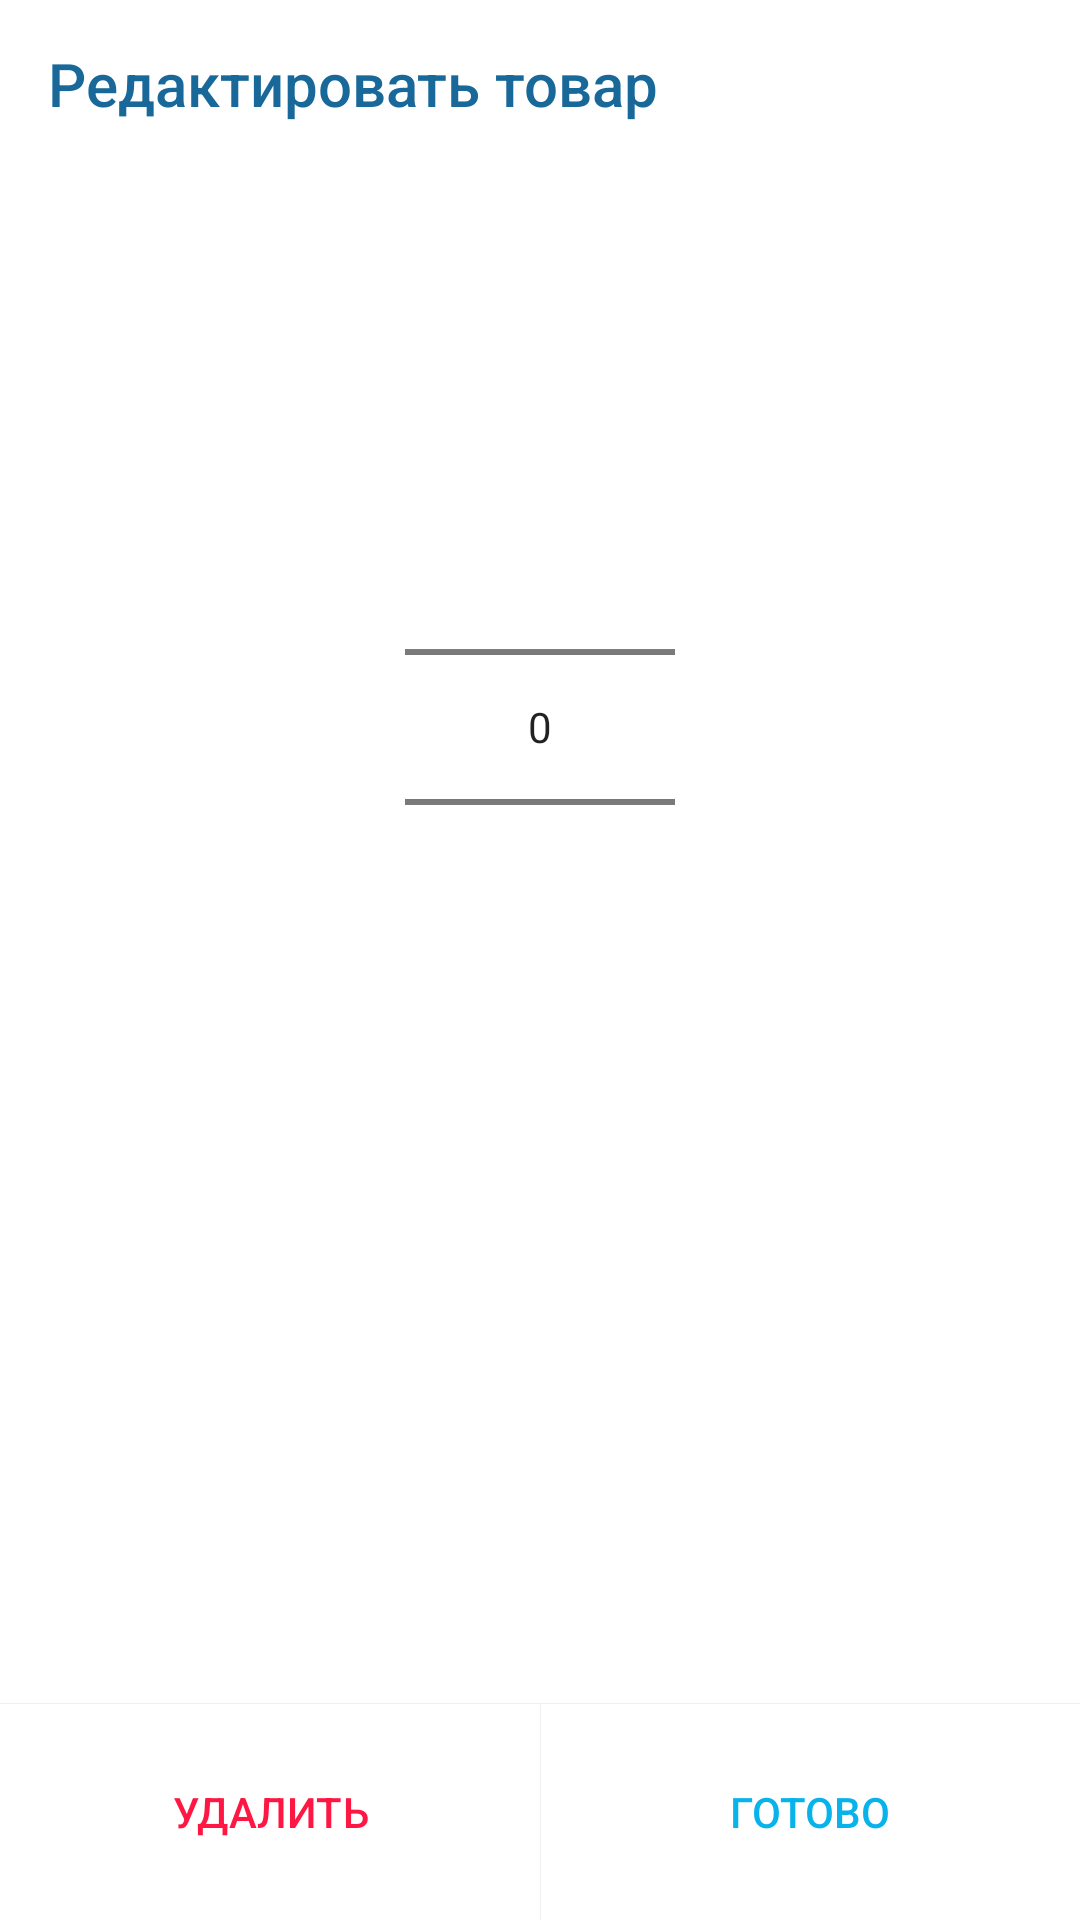

Reconstruct the res/layout file that produces this screen, plus the resources it refers to.
<!-- AndroidManifest.xml: application theme AppTheme -->
<!-- res/layout/fragment_edit_item.xml -->
<?xml version="1.0" encoding="utf-8"?>
<RelativeLayout xmlns:android="http://schemas.android.com/apk/res/android"
    android:background="#ffffffff"
    android:layout_width="match_parent"
    android:layout_height="match_parent">
    <TextView
        android:layout_alignParentTop="true"
        android:layout_marginLeft="16dp"
        android:layout_marginRight="16dp"
        android:layout_width="match_parent"
        android:layout_height="56dp"
        android:textColor="@color/colorPrimaryDark"
        style="@style/TextAppearance.AppCompat.Title"
        android:gravity="center_vertical"

        android:text="Редактировать товар"
        android:id="@+id/fragment_edit_title"
        />

    <TextView
        android:layout_below="@+id/fragment_edit_title"
        android:layout_marginTop="8dp"
        android:layout_marginLeft="16dp"
        android:layout_marginRight="16dp"
        android:layout_width="match_parent"
        android:layout_height="wrap_content"
        android:textColor="@color/colorPrimaryDark"

        android:textSize="18sp"

        android:text=""
        android:id="@+id/store_spinner_title"
        />
    <TextView
        android:layout_below="@id/store_spinner_title"
        android:layout_marginTop="8dp"
        android:layout_marginLeft="16dp"
        android:layout_marginRight="16dp"
        android:layout_width="match_parent"
        android:layout_height="wrap_content"
        android:textColor="@color/colorAccent"

        android:textSize="16sp"

        android:text=""
        android:id="@+id/agent_spinner_title"
        />

    <NumberPicker
        android:id="@+id/number_picker"
        android:layout_marginTop="64dp"
        android:layout_width="90dp"
        android:layout_height="wrap_content"
        android:layout_below="@id/store_spinner_title"
        android:layout_centerHorizontal="true"

        />



    <View
        android:layout_width="match_parent"
        android:layout_above="@id/buttons"
        android:layout_height="1px"
        android:background="@drawable/separator"/>

    <LinearLayout
        android:layout_width="match_parent"
        android:layout_height="wrap_content"
        android:layout_alignParentBottom="true"
        android:id="@+id/buttons"
        >

        <Button
            android:id="@+id/delete"
            style="@style/Base.Widget.AppCompat.Button.Borderless.Colored"
            android:layout_width="match_parent"
            android:layout_height="72dp"
            android:layout_weight="1"
            android:textColor="@color/colorWarning"

            android:text="Удалить" />

        <View
            android:layout_width="1px"
            android:layout_height="match_parent"
            android:background="@drawable/separator"/>

        <Button
            android:id="@+id/ok"

            style="@style/Base.Widget.AppCompat.Button.Borderless.Colored"
            android:layout_width="match_parent"
            android:layout_height="72dp"

            android:layout_weight="1"

            android:text="Готово" />
    </LinearLayout>

</RelativeLayout>
<!-- resources referenced by this layout -->
<resources>
  <color name="colorAccent">#08b3ec</color>
  <color name="colorPrimaryDark">#186999</color>
  <color name="colorWarning">#ff1744</color>
  <!-- drawable separator (drawable-hdpi) -->
  <?xml version="1.0" encoding="utf-8"?>
  <shape
      xmlns:android="http://schemas.android.com/apk/res/android"
      android:shape="rectangle" >
  
  <solid
  android:color="#0f000000" />
  </shape>
  <style name="AppTheme" parent="Theme.AppCompat.Light.NoActionBar">
          
          <item name="colorPrimary">@color/colorPrimary</item>
          <item name="colorPrimaryDark">@color/colorPrimaryDark</item>
          <item name="colorAccent">@color/colorAccent</item>
          <item name="preferenceTheme">@style/PrefsStyle</item>
  
  
          
          <item name="android:windowActivityTransitions">true</item>
  
  
      </style>
  <color name="colorPrimary">#1f75a8</color>
  <style name="PrefsStyle" parent="PreferenceThemeOverlay.v14.Material">
          <item name="android:background">@android:color/white</item>
      </style>
</resources>
